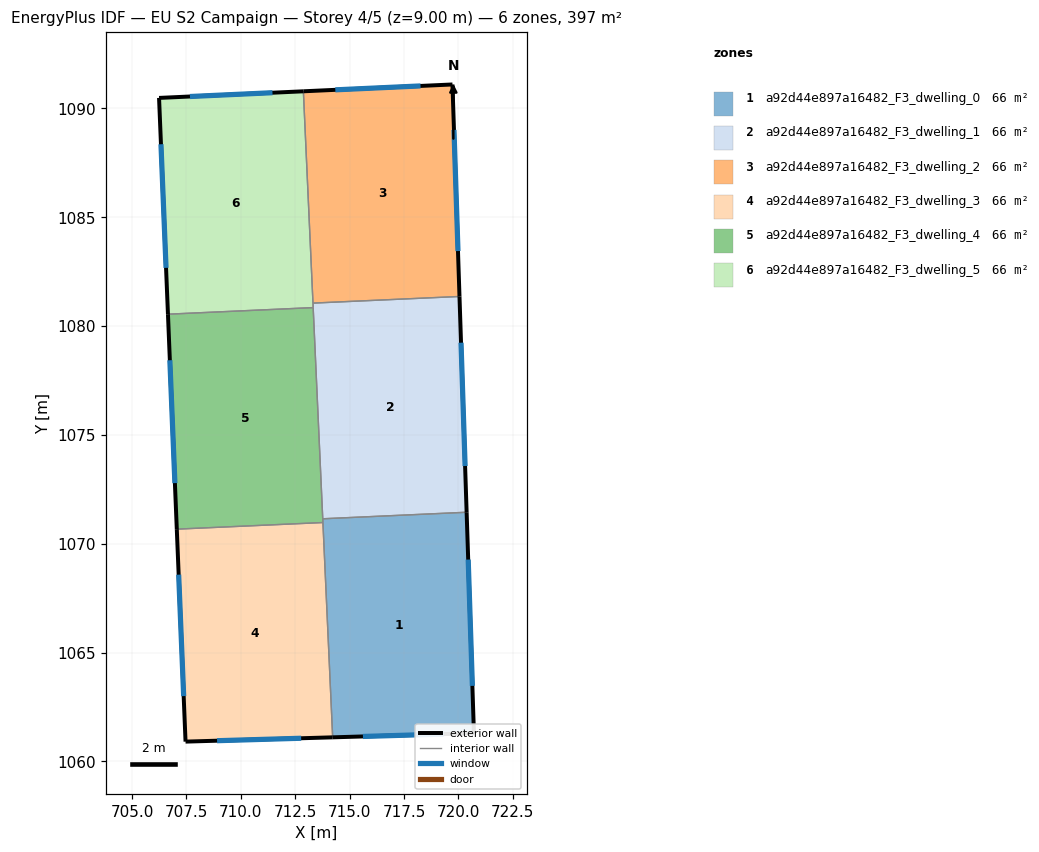
=== STOREY PLAN SPEC (per zone: floor XY polygon, exterior-wall plan segments, windows/doors) ===
zone 1: a92d44e897a16482_F3_dwelling_0  (66.2 m²)
  floor: (720.38, 1071.45) (720.71, 1061.29) (714.22, 1061.10) (713.76, 1071.14)
  exterior wall: (714.22, 1061.10) – (720.71, 1061.29)  [6.5 m]
    window: (715.61, 1061.14) – (719.32, 1061.25)  [6.4 m²]
  exterior wall: (720.71, 1061.29) – (720.38, 1071.45)  [10.2 m]
    window: (720.64, 1063.47) – (720.45, 1069.27)  [10.0 m²]
  interior walls: 3
zone 2: a92d44e897a16482_F3_dwelling_1  (66.2 m²)
  floor: (720.05, 1081.36) (720.38, 1071.45) (713.76, 1071.14) (713.32, 1081.05)
  exterior wall: (720.38, 1071.45) – (720.05, 1081.36)  [9.9 m]
    window: (720.30, 1073.57) – (720.12, 1079.24)  [9.7 m²]
  interior walls: 4
zone 3: a92d44e897a16482_F3_dwelling_2  (66.2 m²)
  floor: (719.72, 1091.10) (720.05, 1081.36) (713.32, 1081.05) (712.87, 1090.79)
  exterior wall: (719.72, 1091.10) – (712.87, 1090.79)  [6.9 m]
    window: (718.26, 1091.03) – (714.34, 1090.85)  [6.7 m²]
  exterior wall: (720.05, 1081.36) – (719.72, 1091.10)  [9.7 m]
    window: (719.98, 1083.45) – (719.79, 1089.01)  [9.6 m²]
  interior walls: 2
zone 4: a92d44e897a16482_F3_dwelling_3  (66.2 m²)
  floor: (713.77, 1070.97) (714.22, 1061.10) (707.46, 1060.91) (707.06, 1070.67)
  exterior wall: (707.46, 1060.91) – (714.22, 1061.10)  [6.8 m]
    window: (708.91, 1060.95) – (712.77, 1061.06)  [6.6 m²]
  exterior wall: (707.06, 1070.67) – (707.46, 1060.91)  [9.8 m]
    window: (707.14, 1068.58) – (707.37, 1063.00)  [9.6 m²]
  interior walls: 2
zone 5: a92d44e897a16482_F3_dwelling_4  (66.2 m²)
  floor: (713.32, 1080.85) (713.77, 1070.97) (707.06, 1070.67) (706.65, 1080.54)
  exterior wall: (706.65, 1080.54) – (707.06, 1070.67)  [9.9 m]
    window: (706.74, 1078.43) – (706.97, 1072.78)  [9.7 m²]
  interior walls: 4
zone 6: a92d44e897a16482_F3_dwelling_5  (66.2 m²)
  floor: (712.87, 1090.79) (713.32, 1080.85) (706.65, 1080.54) (706.24, 1090.48)
  exterior wall: (706.24, 1090.48) – (706.65, 1080.54)  [9.9 m]
    window: (706.33, 1088.35) – (706.56, 1082.67)  [9.7 m²]
  exterior wall: (712.87, 1090.79) – (706.24, 1090.48)  [6.6 m]
    window: (711.45, 1090.72) – (707.66, 1090.55)  [6.5 m²]
  interior walls: 3

=== DERIVED (storey summary) ===
Building: EU S2 Campaign
Storey: 4 of 5  (floor level z = 9.00 m)
Storey gross floor area: 397.4 m²
Zones on this storey: 6
  - a92d44e897a16482_F3_dwelling_0: floor 66.2 m²; exterior wall 16.7 m (50.0 m²); 2 window(s) 16.3 m²; WWR 32.7%
  - a92d44e897a16482_F3_dwelling_1: floor 66.2 m²; exterior wall 9.9 m (29.8 m²); 1 window(s) 9.7 m²; WWR 32.7%
  - a92d44e897a16482_F3_dwelling_2: floor 66.2 m²; exterior wall 16.6 m (49.8 m²); 2 window(s) 16.3 m²; WWR 32.7%
  - a92d44e897a16482_F3_dwelling_3: floor 66.2 m²; exterior wall 16.5 m (49.6 m²); 2 window(s) 16.2 m²; WWR 32.7%
  - a92d44e897a16482_F3_dwelling_4: floor 66.2 m²; exterior wall 9.9 m (29.7 m²); 1 window(s) 9.7 m²; WWR 32.7%
  - a92d44e897a16482_F3_dwelling_5: floor 66.2 m²; exterior wall 16.6 m (49.8 m²); 2 window(s) 16.3 m²; WWR 32.7%
Zone adjacency (shared interzone walls):
  - a92d44e897a16482_F3_dwelling_0 ↔ a92d44e897a16482_F3_dwelling_1
  - a92d44e897a16482_F3_dwelling_0 ↔ a92d44e897a16482_F3_dwelling_3
  - a92d44e897a16482_F3_dwelling_0 ↔ a92d44e897a16482_F3_dwelling_4
  - a92d44e897a16482_F3_dwelling_1 ↔ a92d44e897a16482_F3_dwelling_2
  - a92d44e897a16482_F3_dwelling_1 ↔ a92d44e897a16482_F3_dwelling_4
  - a92d44e897a16482_F3_dwelling_1 ↔ a92d44e897a16482_F3_dwelling_5
  - a92d44e897a16482_F3_dwelling_2 ↔ a92d44e897a16482_F3_dwelling_5
  - a92d44e897a16482_F3_dwelling_3 ↔ a92d44e897a16482_F3_dwelling_4
  - a92d44e897a16482_F3_dwelling_4 ↔ a92d44e897a16482_F3_dwelling_5